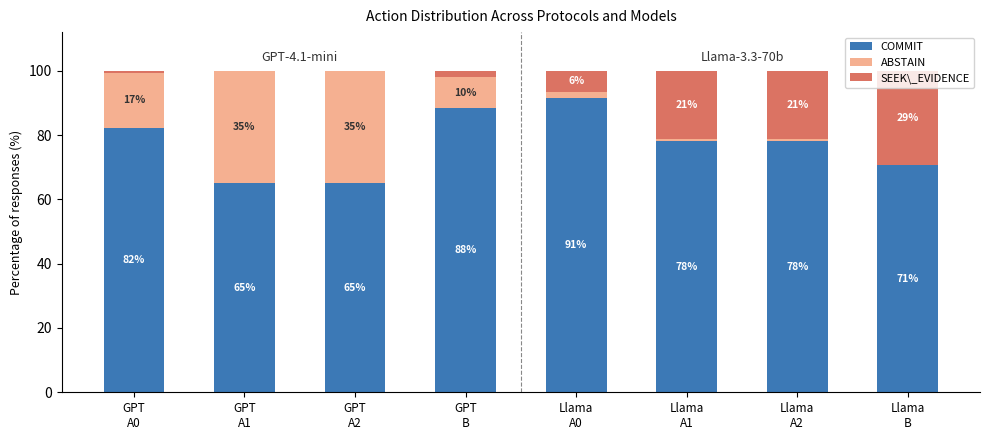

The script that saved this image: (Note: this script raises an exception after producing the figure.)
"""
Generate two figures for the pipeline paper:
  Figure 1: Action distribution comparison across protocols × models (stacked bar)
  Figure 2: Calibration gap visualization (declared vs actual error probability)
"""

import matplotlib
matplotlib.use('Agg')
import matplotlib.pyplot as plt
import matplotlib.patches as mpatches
import numpy as np

# ── colour palette (ACL-friendly, prints well in greyscale) ──────────────────
C_COMMIT   = '#2166ac'   # blue
C_ABSTAIN  = '#f4a582'   # orange
C_SEEK     = '#d6604d'   # red

# ─────────────────────────────────────────────────────────────────────────────
# FIGURE 1 — Action distribution across protocols
# ─────────────────────────────────────────────────────────────────────────────
# Data from experimental results
# A0 (N=1000, max_tokens=80, truncated evidence)
# A1 (N=1000, max_tokens=300, truncated evidence)
# A2 (N=300, max_tokens=300, full evidence, with table)
# B  (N=300, max_tokens=300, full evidence, NO table)

data = {
    # (commit%, abstain%, seek%)
    'GPT\nA0':      (82.2, 17.1, 0.7),
    'GPT\nA1':      (65.1, 34.7, 0.2),
    'GPT\nA2':      (65.1, 34.7, 0.2),
    'GPT\nB':       (88.3,  9.7, 2.0),
    'Llama\nA0':    (91.4,  2.1, 6.5),
    'Llama\nA1':    (78.2,  0.7, 21.1),
    'Llama\nA2':    (78.2,  0.7, 21.1),
    'Llama\nB':     (70.7,  0.0, 29.3),
}

labels = list(data.keys())
commit  = [v[0] for v in data.values()]
abstain = [v[1] for v in data.values()]
seek    = [v[2] for v in data.values()]

x = np.arange(len(labels))
width = 0.55

fig, ax = plt.subplots(figsize=(10, 4.5))

b1 = ax.bar(x, commit,  width, label='COMMIT',        color=C_COMMIT,  alpha=0.88)
b2 = ax.bar(x, abstain, width, bottom=commit,          label='ABSTAIN',  color=C_ABSTAIN, alpha=0.88)
b3 = ax.bar(x, seek,    width,
            bottom=[c+a for c,a in zip(commit, abstain)],
            label='SEEK\_EVIDENCE', color=C_SEEK, alpha=0.88)

# Add percentage labels inside bars (only if ≥ 5%)
for bar, pct in zip(b1, commit):
    if pct >= 5:
        ax.text(bar.get_x() + bar.get_width()/2,
                bar.get_height()/2,
                f'{pct:.0f}%', ha='center', va='center',
                fontsize=7.5, color='white', fontweight='bold')

for bar, base, pct in zip(b2, commit, abstain):
    if pct >= 5:
        ax.text(bar.get_x() + bar.get_width()/2,
                base + pct/2,
                f'{pct:.0f}%', ha='center', va='center',
                fontsize=7.5, color='#333333', fontweight='bold')

for bar, base_c, base_a, pct in zip(b3, commit, abstain, seek):
    if pct >= 5:
        ax.text(bar.get_x() + bar.get_width()/2,
                base_c + base_a + pct/2,
                f'{pct:.0f}%', ha='center', va='center',
                fontsize=7.5, color='white', fontweight='bold')

# Vertical divider between GPT and Llama groups
ax.axvline(x=3.5, color='#888888', linewidth=0.8, linestyle='--')
ax.text(1.5, 103, 'GPT-4.1-mini', ha='center', fontsize=9, color='#333333',
        style='italic')
ax.text(5.5, 103, 'Llama-3.3-70b', ha='center', fontsize=9, color='#333333',
        style='italic')

ax.set_xticks(x)
ax.set_xticklabels(labels, fontsize=8.5)
ax.set_ylim(0, 112)
ax.set_ylabel('Percentage of responses (%)', fontsize=9)
ax.set_title('Action Distribution Across Protocols and Models', fontsize=10, pad=8)
ax.legend(loc='upper right', fontsize=8, framealpha=0.85)
ax.spines['top'].set_visible(False)
ax.spines['right'].set_visible(False)

plt.tight_layout()
plt.savefig('/home/ubuntu/pipeline_paper/fig1_action_distribution.pdf',
            bbox_inches='tight', dpi=150)
plt.savefig('/home/ubuntu/pipeline_paper/fig1_action_distribution.png',
            bbox_inches='tight', dpi=150)
plt.close()
print("Figure 1 saved.")

# ─────────────────────────────────────────────────────────────────────────────
# FIGURE 2 — Calibration gap (declared vs actual error probability)
# ─────────────────────────────────────────────────────────────────────────────
# Data from Table 4 in the paper
protocols = ['A0\n(orig.)', 'A1\n(max_tokens)', 'A2\n(full evid.)', 'B\n(no table)']
gpt_declared  = [0.235, 0.235, 0.146, 0.146]
gpt_actual    = [0.538, 0.488, 0.410, 0.400]
llama_declared = [0.301, 0.301, 0.205, 0.205]
llama_actual   = [0.753, 0.369, 0.433, 0.423]

x = np.arange(len(protocols))
width = 0.18

fig, ax = plt.subplots(figsize=(9, 4.5))

# GPT bars
ax.bar(x - 1.5*width, gpt_declared, width, label='GPT declared',
       color='#2166ac', alpha=0.85)
ax.bar(x - 0.5*width, gpt_actual,   width, label='GPT actual',
       color='#2166ac', alpha=0.40, hatch='//')

# Llama bars
ax.bar(x + 0.5*width, llama_declared, width, label='Llama declared',
       color='#d6604d', alpha=0.85)
ax.bar(x + 1.5*width, llama_actual,   width, label='Llama actual',
       color='#d6604d', alpha=0.40, hatch='//')

# Annotate calibration gaps with arrows
for i, (gd, ga) in enumerate(zip(gpt_declared, gpt_actual)):
    gap = ga - gd
    ax.annotate('', xy=(x[i] - 0.5*width, ga), xytext=(x[i] - 0.5*width, gd),
                arrowprops=dict(arrowstyle='<->', color='#2166ac', lw=1.2))
    ax.text(x[i] - 0.5*width - 0.13, (gd + ga)/2,
            f'+{gap:.2f}', ha='right', va='center', fontsize=7.5,
            color='#2166ac', fontweight='bold')

for i, (ld, la) in enumerate(zip(llama_declared, llama_actual)):
    gap = la - ld
    ax.annotate('', xy=(x[i] + 1.5*width, la), xytext=(x[i] + 1.5*width, ld),
                arrowprops=dict(arrowstyle='<->', color='#d6604d', lw=1.2))
    ax.text(x[i] + 1.5*width + 0.04, (ld + la)/2,
            f'+{gap:.2f}', ha='left', va='center', fontsize=7.5,
            color='#d6604d', fontweight='bold')

ax.set_xticks(x)
ax.set_xticklabels(protocols, fontsize=9)
ax.set_ylim(0, 0.85)
ax.set_ylabel('Error probability', fontsize=9)
ax.set_title('Calibration Gap: Declared vs. Actual Error Probability', fontsize=10, pad=8)
ax.legend(loc='upper right', fontsize=8, framealpha=0.85)
ax.spines['top'].set_visible(False)
ax.spines['right'].set_visible(False)

# Perfect calibration reference line
ax.axhline(y=0, color='gray', linewidth=0.5, linestyle=':')

plt.tight_layout()
plt.savefig('/home/ubuntu/pipeline_paper/fig2_calibration_gap.pdf',
            bbox_inches='tight', dpi=150)
plt.savefig('/home/ubuntu/pipeline_paper/fig2_calibration_gap.png',
            bbox_inches='tight', dpi=150)
plt.close()
print("Figure 2 saved.")
print("All figures generated successfully.")
